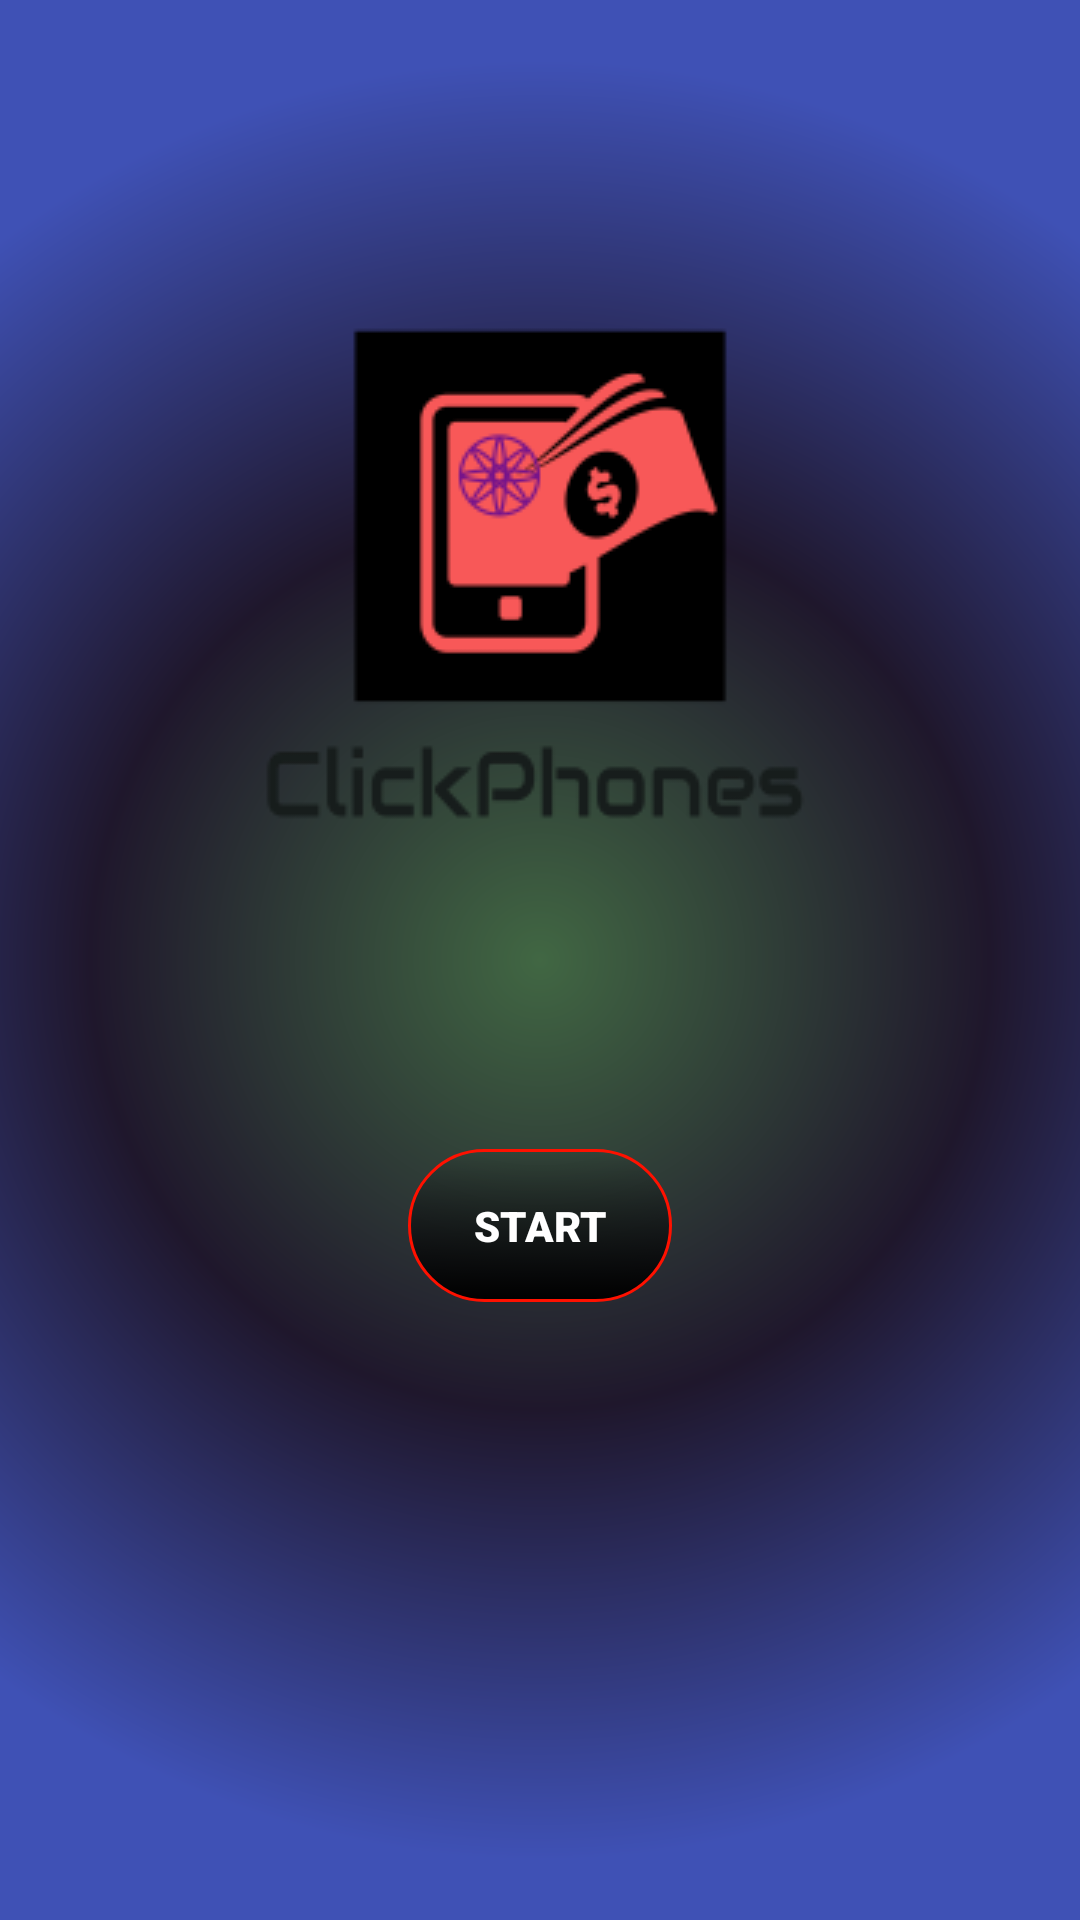

Here is an Android app screen rendered from its layout file. Give the layout XML and the strings, colors and styles it references.
<!-- AndroidManifest.xml: application theme Theme.SellPhones -->
<!-- res/layout/activity_main.xml -->
<?xml version="1.0" encoding="utf-8"?>
<androidx.constraintlayout.widget.ConstraintLayout xmlns:android="http://schemas.android.com/apk/res/android"
    xmlns:app="http://schemas.android.com/apk/res-auto"
    xmlns:tools="http://schemas.android.com/tools"
    android:layout_width="match_parent"
    android:layout_height="match_parent"
    android:background="@drawable/bg_color"
    tools:context=".MainActivity">

    <androidx.appcompat.widget.AppCompatButton
        style="@style/ActionButton"
        android:id="@+id/start_button"
        android:layout_width="wrap_content"
        android:layout_height="wrap_content"
        android:text="Start"
        app:layout_constraintBottom_toBottomOf="parent"
        app:layout_constraintEnd_toEndOf="parent"
        app:layout_constraintStart_toStartOf="parent"
        app:layout_constraintTop_toTopOf="parent"
        app:layout_constraintVertical_bias="0.65" />

    <ImageView
        android:id="@+id/imageView"
        android:layout_width="wrap_content"
        android:layout_height="wrap_content"
        app:layout_constraintBottom_toTopOf="@+id/start_button"
        app:layout_constraintEnd_toEndOf="parent"
        app:layout_constraintStart_toStartOf="parent"
        app:layout_constraintTop_toTopOf="parent"
        app:srcCompat="@drawable/logo" />

</androidx.constraintlayout.widget.ConstraintLayout>
<!-- resources referenced by this layout -->
<resources>
  <!-- drawable bg_color (drawable) -->
  <?xml version="1.0" encoding="utf-8"?>
  <shape xmlns:android="http://schemas.android.com/apk/res/android">
      <gradient
          android:type="radial"
          android:centerColor="#1F172C"
          android:startColor="#416743"
          android:endColor="#3F51B5"
          android:gradientRadius="900"
          />
  
  </shape>
  <!-- drawable logo: png bitmap (drawable-v24, 7737 bytes) -->
  <style name="ActionButton">
          <item name="android:fontFamily">sans-serif-black</item>
          <item name="android:textStyle">bold</item>
          <item name="android:textColor">@drawable/text_color</item>
          <item name="android:padding">16dp</item>
          <item name="android:background">@drawable/button_selector</item>
      </style>
  <style name="Theme.SellPhones" parent="Theme.MaterialComponents.DayNight.NoActionBar">
          
          <item name="colorPrimary">@color/purple_500</item>
          <item name="colorPrimaryVariant">#454242</item>
          <item name="colorOnPrimary">@color/white</item>
          
          <item name="colorSecondary">@color/teal_200</item>
          <item name="colorSecondaryVariant">@color/teal_700</item>
          <item name="colorOnSecondary">@color/black</item>
          
          <item name="android:statusBarColor" tools:targetApi="l">?attr/colorPrimaryVariant</item>
          
      </style>
  <!-- drawable text_color (drawable) -->
  <?xml version="1.0" encoding="utf-8"?>
  <selector xmlns:android="http://schemas.android.com/apk/res/android">
      <item
          android:state_pressed="true"
          android:color="#FF1100"/>
      <item
          android:state_pressed="false"
          android:color="#FFFFFF"/>
  </selector>
  <!-- drawable button_selector (drawable) -->
  <?xml version="1.0" encoding="utf-8"?>
  <selector xmlns:android="http://schemas.android.com/apk/res/android">
      <item
          android:drawable="@drawable/button_bg"
          android:state_pressed="false"/>
      <item
          android:drawable="@drawable/button_bg_alt"
          android:state_pressed="true"/>
  </selector>
  <!-- drawable button_bg (drawable) -->
  <?xml version="1.0" encoding="utf-8"?>
  <shape xmlns:android="http://schemas.android.com/apk/res/android">
      <corners
          android:radius="500sp"/>
      <gradient
          android:startColor="@color/black"
          android:angle="90"
          android:gradientRadius="2400"
          />
      <stroke
          android:width="1dp"
          android:color="#FF1100"/>
  
  </shape>
  <!-- drawable button_bg_alt (drawable) -->
  <?xml version="1.0" encoding="utf-8"?>
  <shape xmlns:android="http://schemas.android.com/apk/res/android">
      <corners
          android:radius="500sp"/>
      <gradient
          android:startColor="@color/white"
          android:angle="90"
          android:gradientRadius="2400"
          />
      <stroke
          android:width="5dp"
          android:color="#8BC34A"/>
  
  </shape>
  <!-- not gathered from this repository: default colours our renderer supplied (Android Studio template values) -->
  <color name="purple_500">#FF6200EE</color>
  <color name="teal_200">#FF03DAC5</color>
  <color name="teal_700">#FF018786</color>
  <color name="black">#FF000000</color>
  <color name="white">#FFFFFFFF</color>
</resources>
